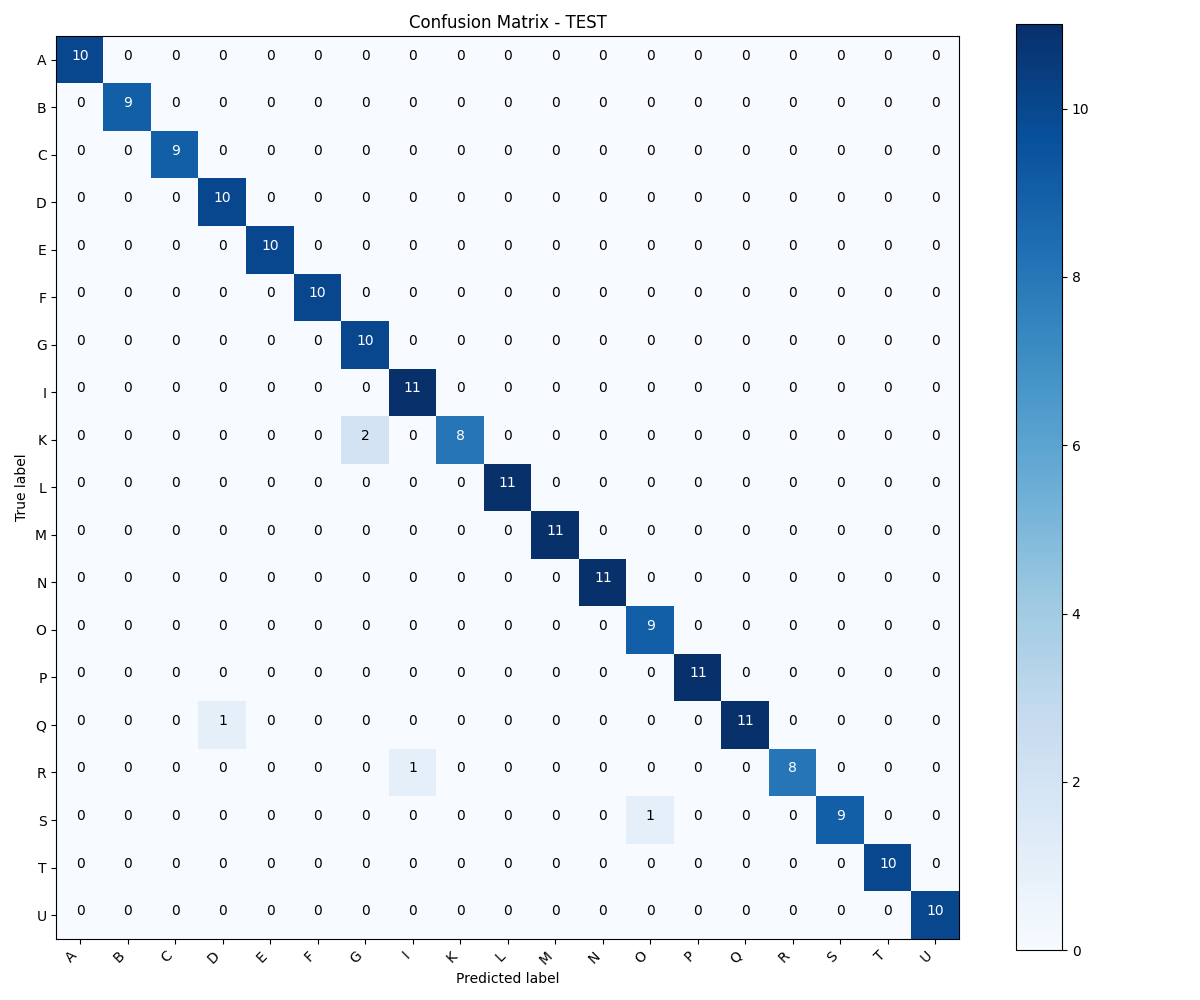

Data behind this chart, as committed beside it:
, A, B, C, D, E, F, G, I, K, L, M, N, O, P, Q, R, S, T, U
A, 10, 0, 0, 0, 0, 0, 0, 0, 0, 0, 0, 0, 0, 0, 0, 0, 0, 0, 0
B, 0, 9, 0, 0, 0, 0, 0, 0, 0, 0, 0, 0, 0, 0, 0, 0, 0, 0, 0
C, 0, 0, 9, 0, 0, 0, 0, 0, 0, 0, 0, 0, 0, 0, 0, 0, 0, 0, 0
D, 0, 0, 0, 10, 0, 0, 0, 0, 0, 0, 0, 0, 0, 0, 0, 0, 0, 0, 0
E, 0, 0, 0, 0, 10, 0, 0, 0, 0, 0, 0, 0, 0, 0, 0, 0, 0, 0, 0
F, 0, 0, 0, 0, 0, 10, 0, 0, 0, 0, 0, 0, 0, 0, 0, 0, 0, 0, 0
G, 0, 0, 0, 0, 0, 0, 10, 0, 0, 0, 0, 0, 0, 0, 0, 0, 0, 0, 0
I, 0, 0, 0, 0, 0, 0, 0, 11, 0, 0, 0, 0, 0, 0, 0, 0, 0, 0, 0
K, 0, 0, 0, 0, 0, 0, 2, 0, 8, 0, 0, 0, 0, 0, 0, 0, 0, 0, 0
L, 0, 0, 0, 0, 0, 0, 0, 0, 0, 11, 0, 0, 0, 0, 0, 0, 0, 0, 0
M, 0, 0, 0, 0, 0, 0, 0, 0, 0, 0, 11, 0, 0, 0, 0, 0, 0, 0, 0
N, 0, 0, 0, 0, 0, 0, 0, 0, 0, 0, 0, 11, 0, 0, 0, 0, 0, 0, 0
O, 0, 0, 0, 0, 0, 0, 0, 0, 0, 0, 0, 0, 9, 0, 0, 0, 0, 0, 0
P, 0, 0, 0, 0, 0, 0, 0, 0, 0, 0, 0, 0, 0, 11, 0, 0, 0, 0, 0
Q, 0, 0, 0, 1, 0, 0, 0, 0, 0, 0, 0, 0, 0, 0, 11, 0, 0, 0, 0
R, 0, 0, 0, 0, 0, 0, 0, 1, 0, 0, 0, 0, 0, 0, 0, 8, 0, 0, 0
S, 0, 0, 0, 0, 0, 0, 0, 0, 0, 0, 0, 0, 1, 0, 0, 0, 9, 0, 0
T, 0, 0, 0, 0, 0, 0, 0, 0, 0, 0, 0, 0, 0, 0, 0, 0, 0, 10, 0
U, 0, 0, 0, 0, 0, 0, 0, 0, 0, 0, 0, 0, 0, 0, 0, 0, 0, 0, 10
